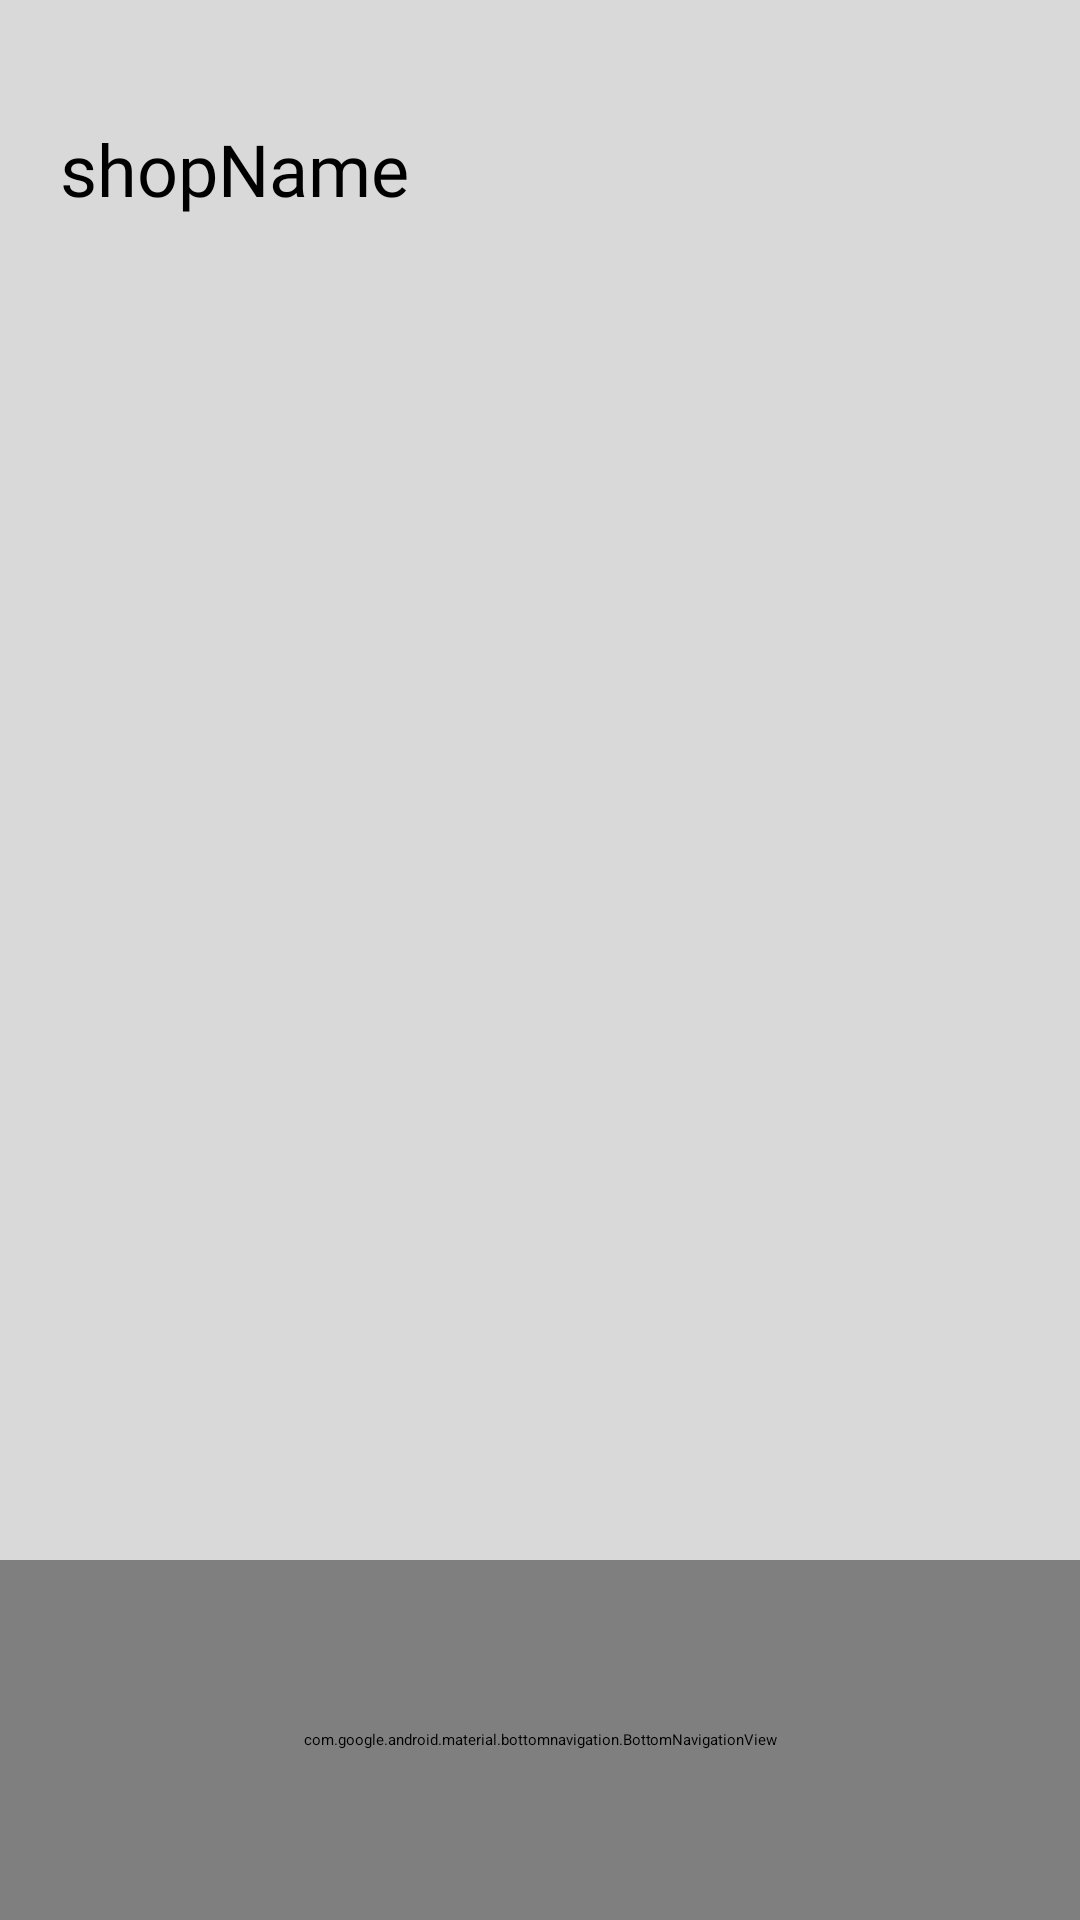

This screen was rendered from an Android layout file. Write that file and the resources it references.
<!-- AndroidManifest.xml: application theme Theme.ProjectAkhir -->
<!-- res/layout/pilih_makanan.xml -->
<?xml version="1.0" encoding="utf-8"?>
<androidx.constraintlayout.widget.ConstraintLayout
    xmlns:android="http://schemas.android.com/apk/res/android"
    xmlns:app="http://schemas.android.com/apk/res-auto"
    xmlns:tools="http://schemas.android.com/tools"
    android:layout_width="match_parent"
    android:layout_height="match_parent"
    android:background="#D9D9D9">

    <ScrollView
        android:id="@+id/scrollView2"
        android:layout_width="match_parent"
        android:layout_height="0dp"
        app:layout_constraintBottom_toTopOf="@id/chart"
        app:layout_constraintBottom_toBottomOf="parent"
        app:layout_constraintEnd_toEndOf="parent"
        app:layout_constraintStart_toStartOf="parent"
        app:layout_constraintTop_toTopOf="parent">

        <LinearLayout
            android:layout_width="match_parent"
            android:layout_height="wrap_content"
            android:orientation="vertical">

            <androidx.constraintlayout.widget.ConstraintLayout
                android:layout_width="match_parent"
                android:layout_height="match_parent">

                <TextView
                    android:id="@+id/tvShopName"
                    android:layout_width="wrap_content"
                    android:layout_height="wrap_content"
                    android:layout_marginStart="20dp"
                    android:layout_marginTop="40dp"
                    android:fontFamily="@font/roboto_bold"
                    android:text="shopName"
                    android:textColor="@color/black"
                    android:textSize="24sp"
                    app:layout_constraintStart_toStartOf="parent"
                    app:layout_constraintTop_toTopOf="parent" />

            </androidx.constraintlayout.widget.ConstraintLayout>

            <androidx.constraintlayout.widget.ConstraintLayout
                android:layout_width="match_parent"
                android:layout_height="match_parent">

                <LinearLayout
                    android:layout_width="match_parent"
                    android:layout_height="match_parent"
                    android:orientation="vertical">

                    <androidx.recyclerview.widget.RecyclerView
                        android:id="@+id/rvMenu"
                        android:layout_width="match_parent"
                        android:layout_height="wrap_content"
                        android:layout_marginTop="15dp"
                        android:paddingStart="14dp"
                        android:paddingEnd="14dp" />

                </LinearLayout>
            </androidx.constraintlayout.widget.ConstraintLayout>

        </LinearLayout>
    </ScrollView>

    <com.google.android.material.bottomnavigation.BottomNavigationView
        android:id="@+id/chart"
        android:layout_width="match_parent"
        android:layout_height="120dp"
        android:background="@color/white"
        app:layout_constraintBottom_toBottomOf="parent"
        app:layout_constraintTop_toBottomOf="@id/scrollView2">

        <LinearLayout
            android:layout_width="match_parent"
            android:layout_height="wrap_content"
            android:orientation="vertical"
            android:padding="16dp">

            
            <Button
                android:id="@+id/btCheckout"
                android:layout_width="match_parent"
                android:layout_height="wrap_content"
                android:layout_gravity="center_horizontal|center_vertical"
                android:backgroundTint="#043771"
                android:text="Go to Summary"
                android:textColor="@color/white"
                android:textSize="16sp"
                android:visibility="gone" />
        </LinearLayout>
    </com.google.android.material.bottomnavigation.BottomNavigationView>

</androidx.constraintlayout.widget.ConstraintLayout>
<!-- resources referenced by this layout -->
<resources>
  <color name="black">#FF000000</color>
  <color name="white">#FFFFFFFF</color>
</resources>
